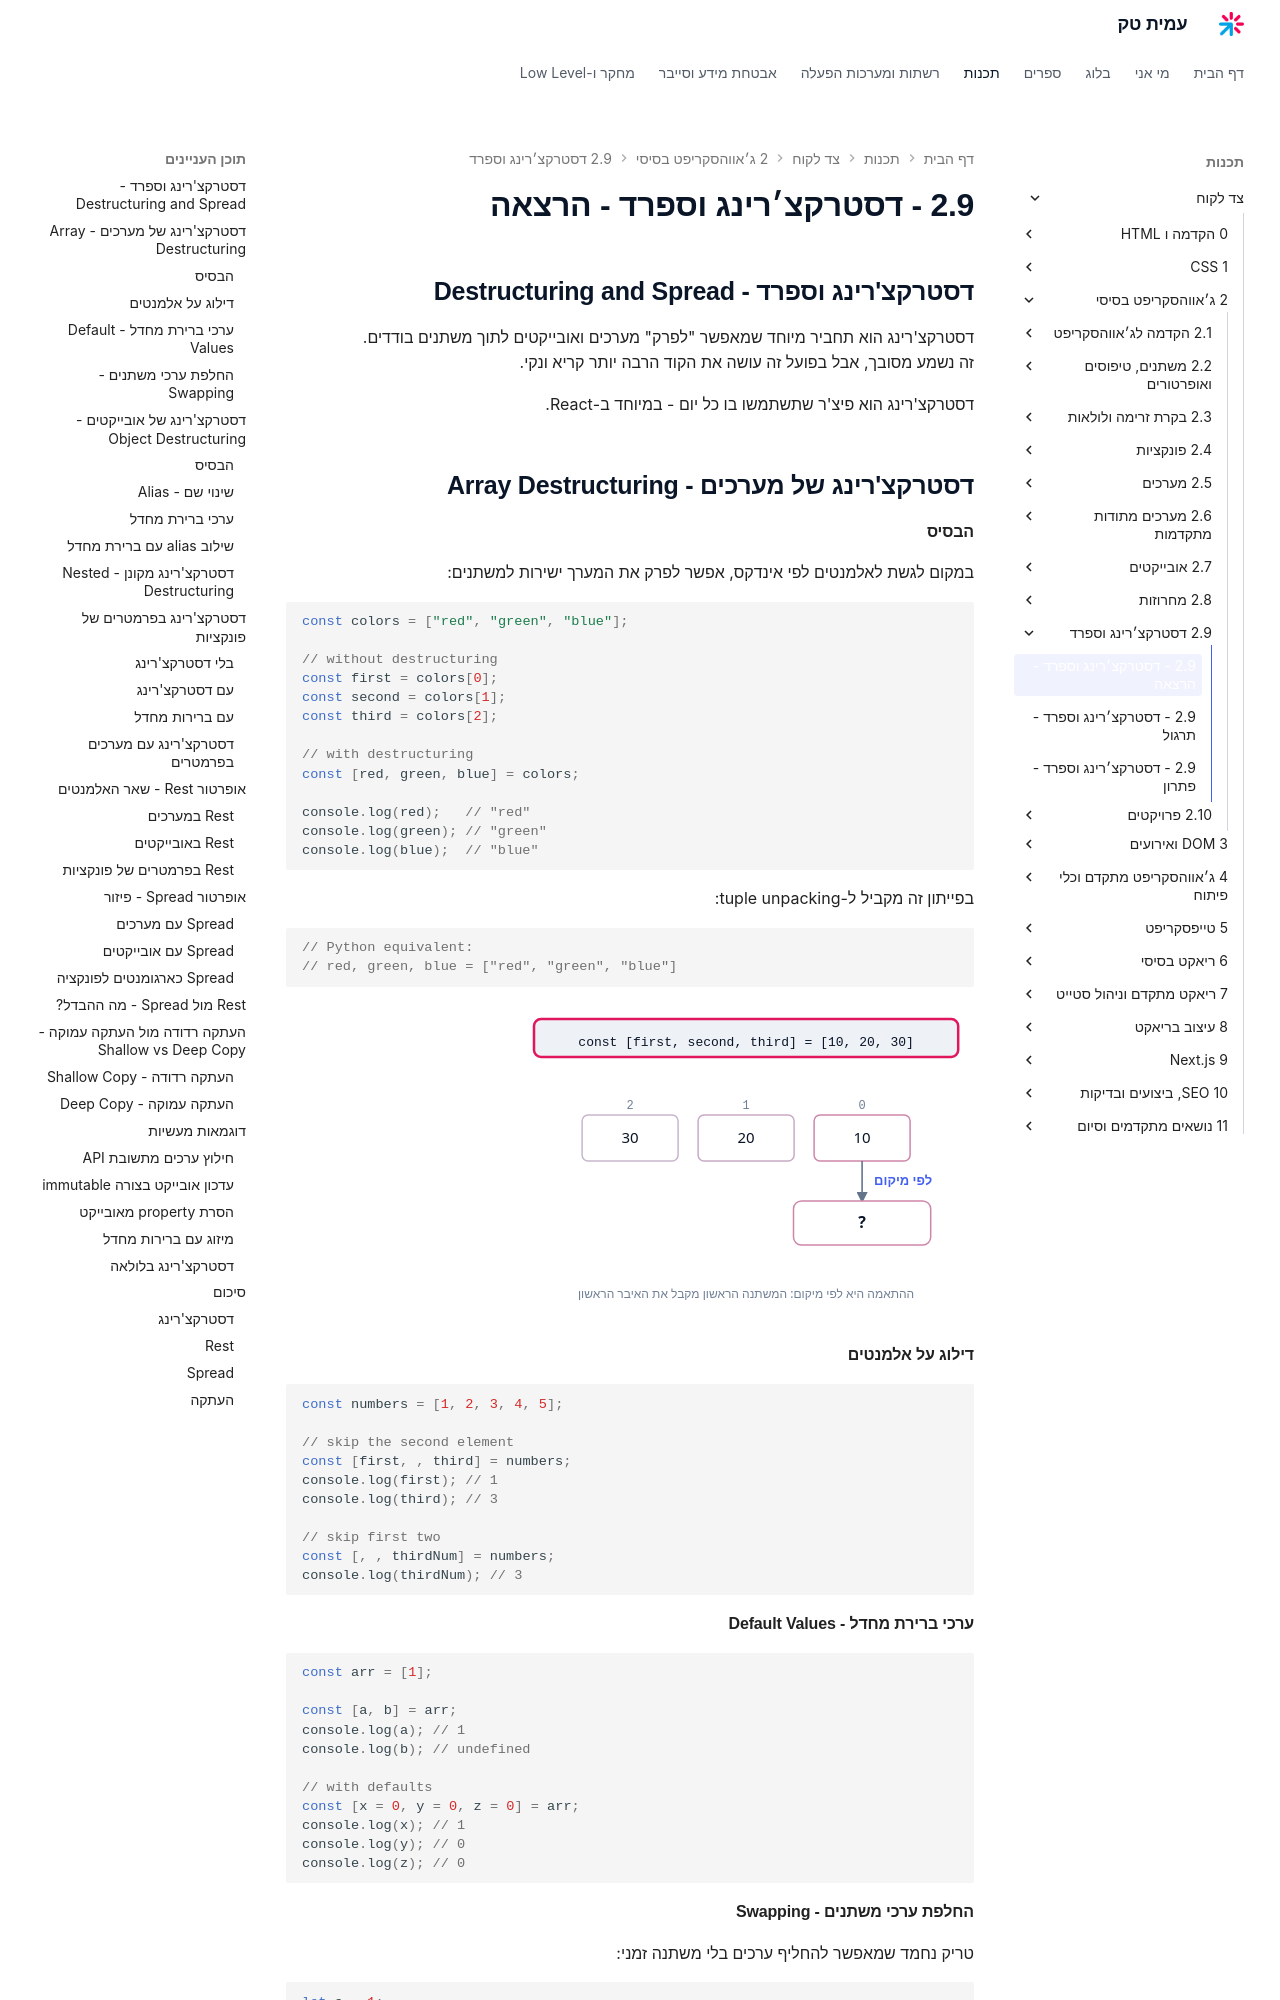

repository: AmitPinchasi/amittech · page: צד-לקוח/2 - ג׳אווהסקריפט בסיסי/2.9 - דסטרקצ׳רינג וספרד/2.9 - דסטרקצ׳רינג וספרד - הרצאה/index.html · generator: mkdocs


## דסטרקצ'רינג וספרד - Destructuring and Spread

דסטרקצ'רינג הוא תחביר מיוחד שמאפשר "לפרק" מערכים ואובייקטים לתוך משתנים בודדים.
זה נשמע מסובך, אבל בפועל זה עושה את הקוד הרבה יותר קריא ונקי.

דסטרקצ'רינג הוא פיצ'ר שתשתמשו בו כל יום - במיוחד ב-React.

## דסטרקצ'רינג של מערכים - Array Destructuring

#### הבסיס

במקום לגשת לאלמנטים לפי אינדקס, אפשר לפרק את המערך ישירות למשתנים:

```js
const colors = ["red", "green", "blue"];

// without destructuring
const first = colors[0];
const second = colors[1];
const third = colors[2];

// with destructuring
const [red, green, blue] = colors;

console.log(red);   // "red"
console.log(green); // "green"
console.log(blue);  // "blue"
```

בפייתון זה מקביל ל-tuple unpacking:

```js
// Python equivalent:
// red, green, blue = ["red", "green", "blue"]
```

![איור של דסטרקצ'רינג מערך שבו כל משתנה מקבל את האיבר במיקום התואם לפי הסדר](../../../images/illustrations/client-2-9-array-destructuring.svg)

#### דילוג על אלמנטים

```js
const numbers = [1, 2, 3, 4, 5];

// skip the second element
const [first, , third] = numbers;
console.log(first); // 1
console.log(third); // 3

// skip first two
const [, , thirdNum] = numbers;
console.log(thirdNum); // 3
```

#### ערכי ברירת מחדל - Default Values

```js
const arr = [1];

const [a, b] = arr;
console.log(a); // 1
console.log(b); // undefined

// with defaults
const [x = 0, y = 0, z = 0] = arr;
console.log(x); // 1
console.log(y); // 0
console.log(z); // 0
```

#### החלפת ערכי משתנים - Swapping

טריק נחמד שמאפשר להחליף ערכים בלי משתנה זמני:

```js
let a = 1;
let b = 2;

// without destructuring
// let temp = a;
// a = b;
// b = temp;

// with destructuring - one line!
[a, b] = [b, a];

console.log(a); // 2
console.log(b); // 1
```

בפייתון: `a, b = b, a` - אותו עיקרון בדיוק.

## דסטרקצ'רינג של אובייקטים - Object Destructuring
